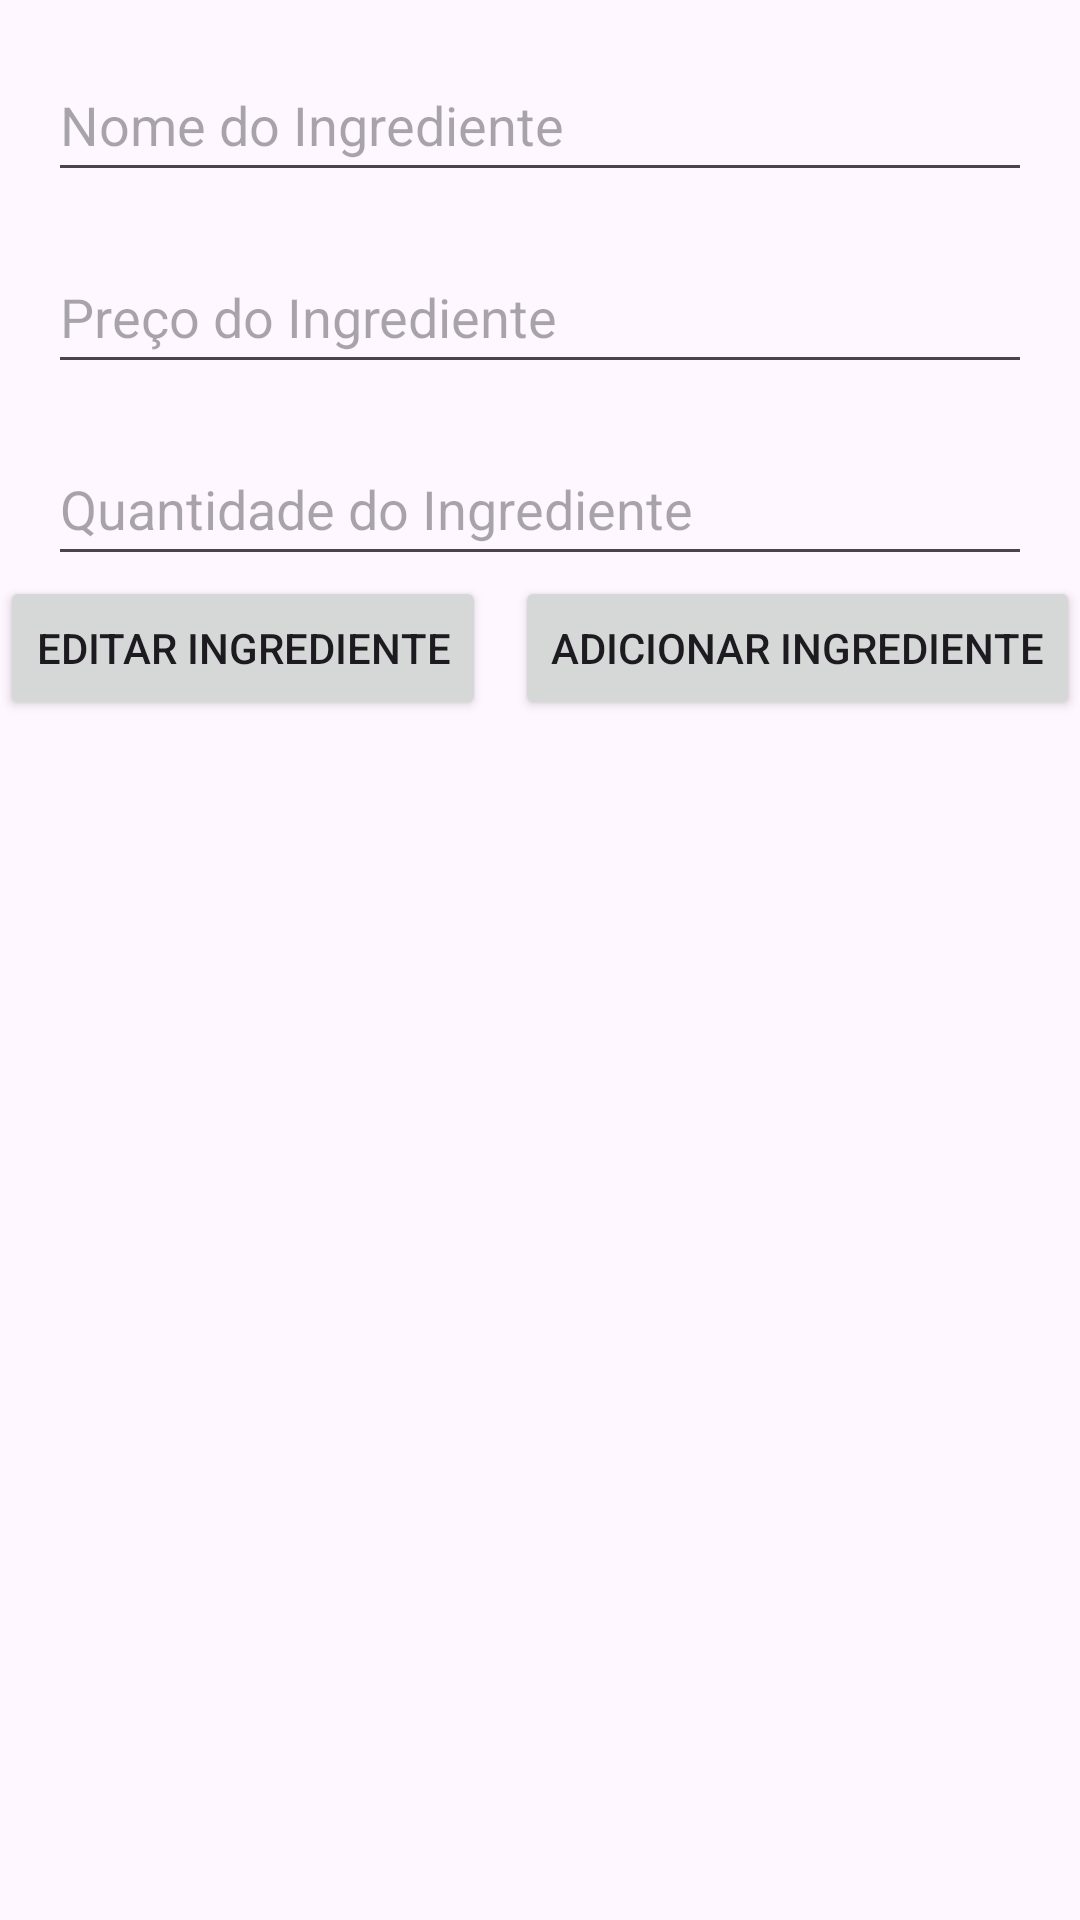

Here is an Android app screen rendered from its layout file. Give the layout XML and the strings, colors and styles it references.
<!-- AndroidManifest.xml: application theme Theme.ReceitaAplicativo -->
<!-- res/layout/activity_cadastro_ingrediente.xml -->
<?xml version="1.0" encoding="utf-8"?>
<androidx.constraintlayout.widget.ConstraintLayout xmlns:android="http://schemas.android.com/apk/res/android"
    xmlns:app="http://schemas.android.com/apk/res-auto"
    xmlns:tools="http://schemas.android.com/tools"
    android:layout_width="match_parent"
    android:layout_height="match_parent"
    tools:context=".CadastroIngredienteActivity">

    <EditText
        android:id="@+id/editTextNomeIngrediente"
        android:layout_width="0dp"
        android:layout_height="wrap_content"
        android:layout_marginStart="16dp"
        android:layout_marginTop="16dp"
        android:layout_marginEnd="16dp"
        android:hint="Nome do Ingrediente"
        android:minHeight="48dp"
        app:layout_constraintEnd_toEndOf="parent"
        app:layout_constraintStart_toStartOf="parent"
        app:layout_constraintTop_toTopOf="parent" />

    <EditText
        android:id="@+id/editTextPrecoIngrediente"
        android:layout_width="0dp"
        android:layout_height="wrap_content"
        android:layout_marginStart="16dp"
        android:layout_marginTop="16dp"
        android:layout_marginEnd="16dp"
        android:hint="Preço do Ingrediente"
        android:minHeight="48dp"
        app:layout_constraintEnd_toEndOf="parent"
        app:layout_constraintStart_toStartOf="parent"
        app:layout_constraintTop_toBottomOf="@+id/editTextNomeIngrediente" />

    <EditText
        android:id="@+id/editTextQuantidadeIngrediente"
        android:layout_width="0dp"
        android:layout_height="wrap_content"
        android:layout_marginStart="16dp"
        android:layout_marginTop="16dp"
        android:layout_marginEnd="16dp"
        android:hint="Quantidade do Ingrediente"
        android:minHeight="48dp"
        app:layout_constraintEnd_toEndOf="parent"
        app:layout_constraintStart_toStartOf="parent"
        app:layout_constraintTop_toBottomOf="@+id/editTextPrecoIngrediente" />

    <Button
        android:id="@+id/btnAdicionarIngrediente"
        android:layout_width="wrap_content"
        android:layout_height="wrap_content"
        android:text="Adicionar Ingrediente"
        app:layout_constraintEnd_toEndOf="parent"
        app:layout_constraintTop_toBottomOf="@+id/editTextQuantidadeIngrediente" />

    <Button
        android:id="@+id/btnEditarIngrediente"
        android:layout_width="wrap_content"
        android:layout_height="wrap_content"
        android:text="Editar Ingrediente"
        app:layout_constraintStart_toStartOf="parent"
        app:layout_constraintTop_toBottomOf="@+id/editTextQuantidadeIngrediente" />

    <androidx.recyclerview.widget.RecyclerView
        android:id="@+id/recyclerViewIngredientes"
        android:layout_width="match_parent"
        android:layout_height="0dp"
        app:layout_constraintTop_toBottomOf="@+id/btnAdicionarIngrediente"
        app:layout_constraintBottom_toBottomOf="parent" />

</androidx.constraintlayout.widget.ConstraintLayout>
<!-- resources referenced by this layout -->
<resources>
  <style name="Theme.ReceitaAplicativo" parent="Base.Theme.ReceitaAplicativo" />
  <style name="Base.Theme.ReceitaAplicativo" parent="Theme.Material3.DayNight.NoActionBar">
          
          
      </style>
</resources>
